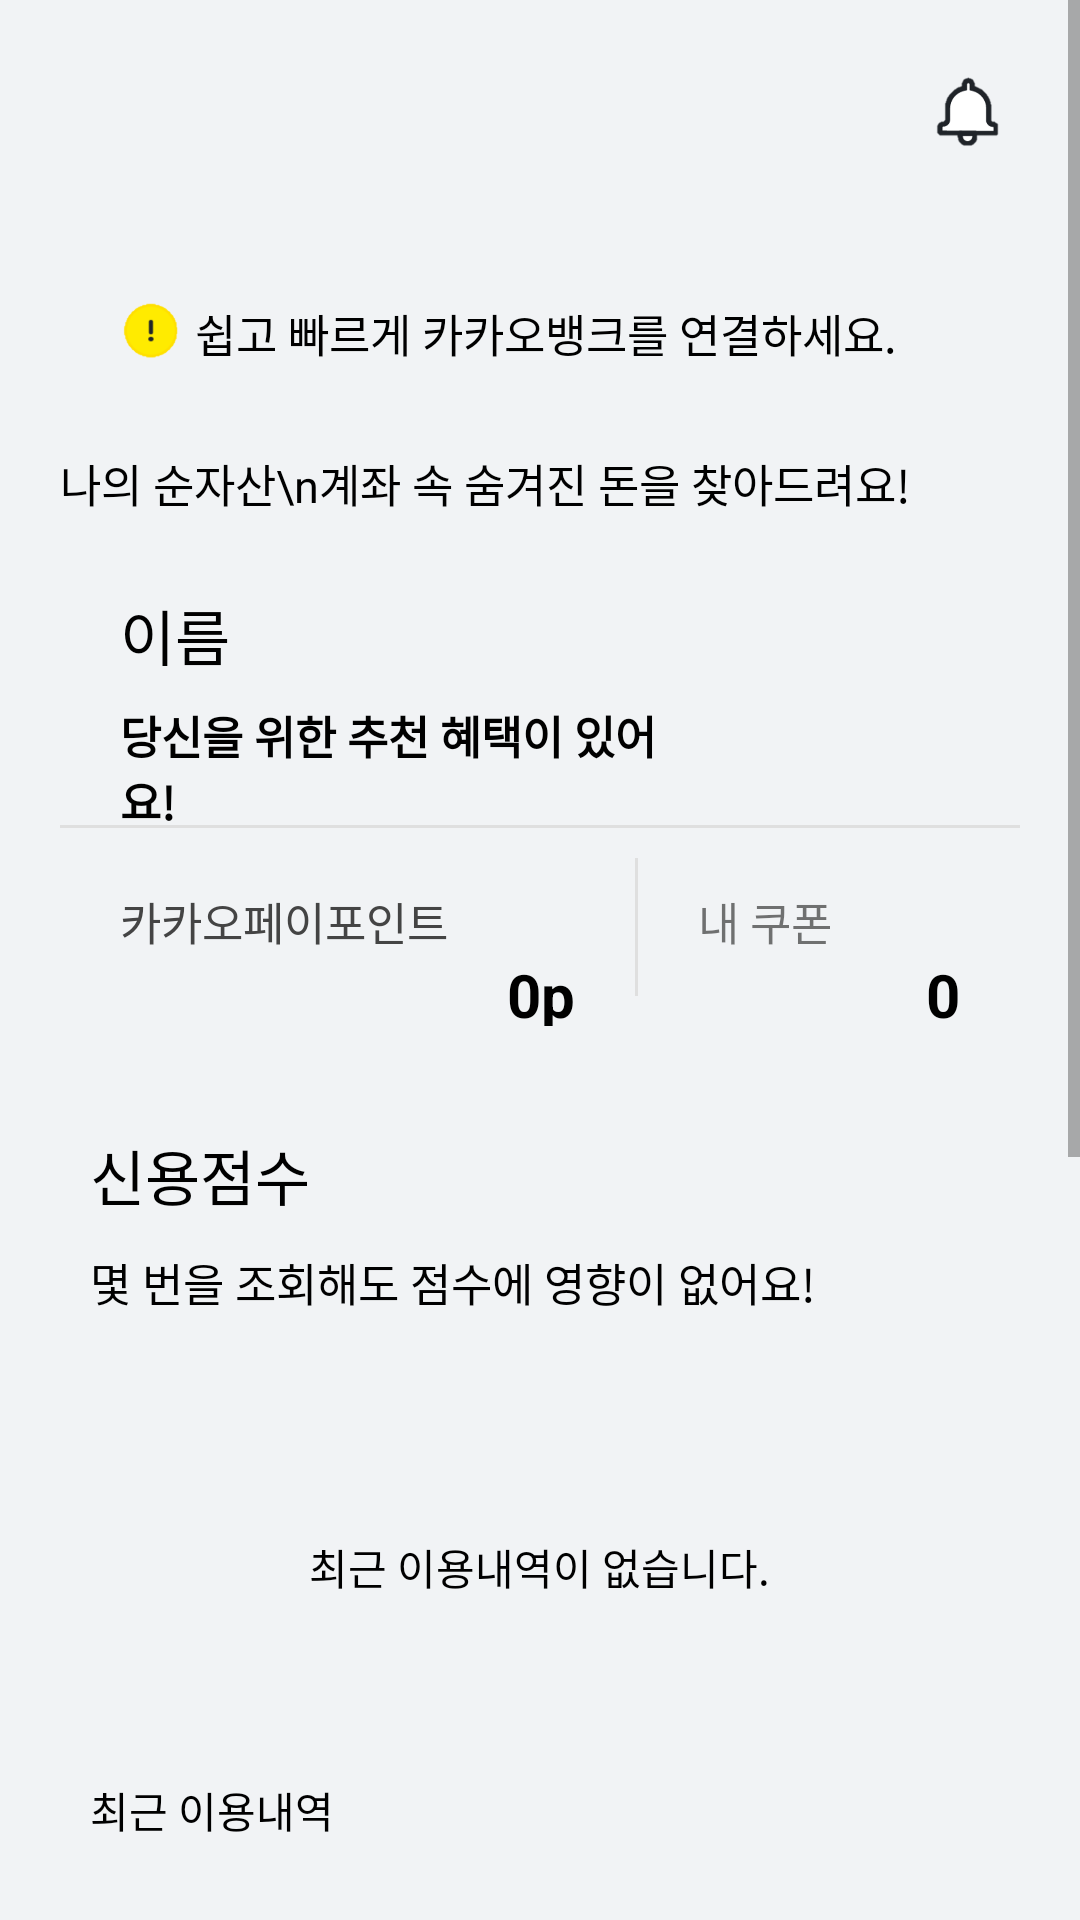

The Android layout XML behind this screen, and the referenced resources:
<!-- AndroidManifest.xml: application theme AppTheme -->
<!-- res/layout/fragment_manage.xml -->
<?xml version="1.0" encoding="utf-8"?>
<ScrollView
    xmlns:android="http://schemas.android.com/apk/res/android"
    xmlns:app="http://schemas.android.com/apk/res-auto"
    android:layout_width="match_parent"
    android:layout_height="match_parent">

    <LinearLayout
        android:layout_width="match_parent"
        android:layout_height="wrap_content"
        android:orientation="vertical"
        android:background="@color/inAppColor"
        android:paddingHorizontal="20dp">

        <ImageView
            android:id="@+id/img_alert"
            android:layout_width="25dip"
            android:layout_height="25dip"
            android:src="@drawable/img_alert"
            android:layout_gravity="end"
            android:layout_marginVertical="25dip"
            android:layout_marginHorizontal="5dip"/>

        <LinearLayout
            android:layout_width="match_parent"
            android:layout_height="50dp"
            android:background="@drawable/rounded_bg_white"
            android:layout_marginTop="10dp"
            android:layout_marginBottom="15dip"
            android:orientation="horizontal"
            android:padding="15dp">
            <ImageView
                android:layout_width="30dp"
                android:layout_height="match_parent"
                android:src="@drawable/img_bang"/>
            <TextView
                android:layout_width="wrap_content"
                android:layout_height="match_parent"
                android:gravity="center_vertical"
                android:textSize="15sp"
                android:text="쉽고 빠르게 카카오뱅크를 연결하세요."
                android:textColor="@color/black"/>
        </LinearLayout>
        <TextView
            android:layout_width="match_parent"
            android:layout_height="wrap_content"
            android:textColor="@color/black"
            android:text="나의 순자산\n계좌 속 숨겨진 돈을 찾아드려요!"
            android:textSize="15sp"/>

        <LinearLayout
            android:id="@+id/more_view_main_box"
            android:layout_width="match_parent"
            android:layout_height="160dp"
            android:background="@drawable/rounded_bg_white"
            android:scaleType="centerCrop"
            android:layout_marginTop="10dp"
            android:layout_marginBottom="15dip"
            android:orientation="vertical">
            <LinearLayout
                android:layout_weight="1"
                android:paddingTop="15dp"
                android:paddingHorizontal="20dp"
                android:layout_width="match_parent"
                android:layout_height="wrap_content"
                android:orientation="horizontal">
                <LinearLayout
                    android:layout_weight="2"
                    android:layout_width="0dp"
                    android:layout_height="match_parent"
                    android:orientation="vertical">
                    <TextView
                        android:id="@+id/text_my_name"
                        android:layout_width="wrap_content"
                        android:layout_height="wrap_content"
                        android:text="이름"
                        android:textColor="@color/black"
                        android:textSize="20sp"/>
                    <TextView
                        android:layout_marginTop="8dp"
                        android:layout_width="wrap_content"
                        android:layout_height="wrap_content"
                        android:text="당신을 위한 추천 혜택이 있어요!"
                        android:textColor="@color/black"
                        android:textSize="15sp"
                        android:textStyle="bold"/>
                </LinearLayout>
                <LinearLayout
                    android:layout_weight="1"
                    android:layout_width="0dp"
                    android:layout_height="match_parent"
                    android:gravity="end">
                    <ImageView

                        android:id="@+id/img_more_view_profile"
                        android:layout_width="40dp"
                        android:layout_height="40dp"
                        android:src="@drawable/ic_default_img"/>
                </LinearLayout>
            </LinearLayout>
            <View
                android:layout_width="match_parent"
                android:layout_height="1dp"
                android:background="@color/grayLine"/>
            <LinearLayout
                android:paddingHorizontal="20dp"
                android:layout_weight="1"
                android:layout_width="match_parent"
                android:layout_height="wrap_content"
                android:orientation="horizontal">
                <LinearLayout
                    android:layout_marginTop="20dp"
                    android:layout_weight="1"
                    android:orientation="vertical"
                    android:layout_width="wrap_content"
                    android:layout_height="wrap_content">
                    <TextView
                        android:layout_width="wrap_content"
                        android:layout_height="wrap_content"
                        android:text="카카오페이포인트"
                        android:textSize="15sp"
                        android:textColor="@color/lightGrayText"/>
                    <LinearLayout
                        android:layout_width="match_parent"
                        android:layout_height="wrap_content"
                        android:orientation="horizontal">
                        <View
                            android:layout_weight="1"
                            android:layout_width="0dp"
                            android:layout_height="0dp"/>
                        <TextView
                            android:layout_width="wrap_content"
                            android:layout_height="wrap_content"
                            android:layout_gravity=""
                            android:text="0p"
                            android:textSize="20sp"
                            android:textColor="@color/black"
                            android:textStyle="bold"/>
                    </LinearLayout>
                </LinearLayout>
                <View
                    android:layout_width="1dp"
                    android:layout_height="match_parent"
                    android:background="@color/grayLine"
                    android:layout_marginVertical="10dp"
                    android:layout_marginHorizontal="20dp"/>
                <LinearLayout
                    android:layout_marginTop="20dp"
                    android:layout_weight="1"
                    android:layout_width="wrap_content"
                    android:layout_height="wrap_content"
                    android:orientation="vertical">
                    <TextView
                        android:layout_width="wrap_content"
                        android:layout_height="wrap_content"
                        android:textSize="15sp"
                        android:text="내 쿠폰"/>
                    <LinearLayout
                        android:layout_width="match_parent"
                        android:layout_height="wrap_content"
                        android:orientation="horizontal">
                        <View
                            android:layout_weight="1"
                            android:layout_width="0dp"
                            android:layout_height="0dp"/>
                        <TextView
                            android:layout_width="wrap_content"
                            android:layout_height="wrap_content"
                            android:text="0"
                            android:textSize="20sp"
                            android:textColor="@color/black"
                            android:textStyle="bold"/>
                    </LinearLayout>
                </LinearLayout>
            </LinearLayout>
        </LinearLayout>

        <LinearLayout
            android:layout_width="match_parent"
            android:layout_height="80dp"
            android:background="@drawable/rounded_bg_white"
            android:scaleType="centerCrop"
            android:layout_marginTop="10dp"
            android:layout_marginBottom="15dip"
            android:orientation="vertical">
            <TextView
                android:layout_width="wrap_content"
                android:layout_height="wrap_content"
                android:textSize="20sp"
                android:text="신용점수"
                android:layout_margin="10dp"
                android:textColor="@color/black"/>
            <TextView
                android:layout_width="wrap_content"
                android:layout_height="wrap_content"
                android:textSize="15sp"
                android:layout_marginStart="10dp"
                android:text="몇 번을 조회해도 점수에 영향이 없어요!"
                android:textColor="@color/black"/>
        </LinearLayout>

        <LinearLayout
            android:id="@+id/recent_list"
            android:layout_width="match_parent"
            android:layout_height="160dp"
            android:background="@drawable/rounded_bg_white"
            android:scaleType="centerCrop"
            android:layout_marginTop="10dp"
            android:layout_marginBottom="15dip"
            android:orientation="vertical">
            <TextView
                android:layout_width="wrap_content"
                android:layout_height="wrap_content"
                android:text="최근 이용내역이 없습니다."
                android:textColor="@color/black"
                android:layout_gravity="center"
                android:layout_marginVertical="40dp"/>
            <View
                android:layout_width="match_parent"
                android:layout_height="2dp"
                android:layout_marginHorizontal="15dp"
                android:background="@color/inAppColor"/>

            <TextView
                android:layout_width="wrap_content"
                android:layout_height="match_parent"
                android:gravity="center"
                android:paddingStart="10dp"
                android:text="최근 이용내역"
                android:textColor="@color/black"/>

        </LinearLayout>

        <LinearLayout
            android:layout_width="match_parent"
            android:layout_height="180dp"
            android:background="@drawable/rounded_bg_white"
            android:scaleType="centerCrop"
            android:layout_marginTop="10dp"
            android:padding="15dip"
            android:orientation="horizontal">
            <TextView
                android:layout_width="0dp"
                android:layout_height="match_parent"
                android:layout_weight="1"
                android:text="모든 카드결제금액\n한 눈에\n알려드려요!"
                android:textColor="@color/black"
                android:textSize="20sp"/>
            <View
                android:layout_marginHorizontal="15dp"
                android:layout_width="2dp"
                android:layout_height="match_parent"
                android:background="@color/inAppColor"/>
            <TextView
                android:layout_width="0dp"
                android:layout_height="match_parent"
                android:layout_weight="1"
                android:text="나의 금융리포트"
                android:textColor="@color/black"
                android:textSize="20sp"/>
        </LinearLayout>

        <LinearLayout
            android:layout_width="match_parent"
            android:layout_height="200dp"
            android:background="@drawable/rounded_bg_white"
            android:scaleType="centerCrop"
            android:layout_marginTop="10dp"
            android:layout_marginBottom="15dip"
            android:orientation="vertical">
        </LinearLayout>

    </LinearLayout>
</ScrollView>
<!-- resources referenced by this layout -->
<resources>
  <color name="black">#000000</color>
  <color name="grayLine">#DFDFDF</color>
  <color name="inAppColor">#F1F3F5</color>
  <color name="lightGrayText">#444444</color>
  <!-- drawable img_alert: png bitmap (drawable, 7522 bytes) -->
  <!-- drawable img_bang: png bitmap (drawable, 6458 bytes) -->
  <style name="AppTheme" parent="Theme.AppCompat.DayNight">
          <item name="colorPrimary">@color/colorPrimary</item>
          <item name="colorPrimaryDark">@color/colorPrimaryDark</item>
          <item name="colorAccent">@color/colorAccent</item>
          <item name="android:windowBackground">@color/background</item>
      </style>
  <color name="colorPrimary">#fcfcfc</color>
  <color name="colorPrimaryDark">#000000</color>
  <color name="colorAccent">#F7E600</color>
  <color name="background">#FFFFFF</color>
</resources>
